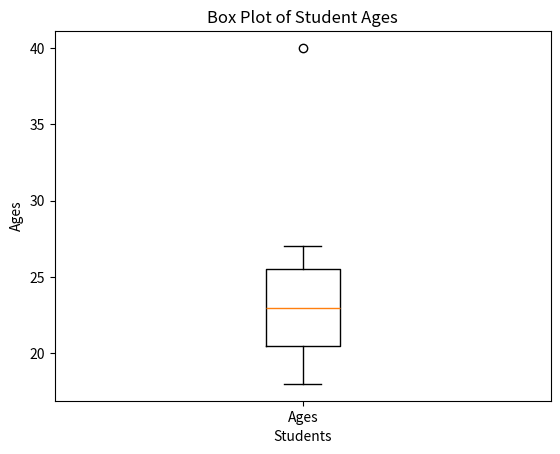

The script that saved this image:
import matplotlib.pyplot as plt

student_names = ['Alice', 'Bob', 'Charlie', 'David', 'Eve', 'Frank', 'Grace', 'Heidi']
student_ages = [18, 19, 20, 21, 22, 23, 24, 25, 26, 27, 40]

# Create a box plot
plt.boxplot(student_ages)

plt.xlabel('Students')
plt.ylabel('Ages')

# Add a title 
plt.title('Box Plot of Student Ages')

# Set x-ticks to show the label 'Ages' at position 1
plt.xticks([1], ['Ages'])
plt.show()
